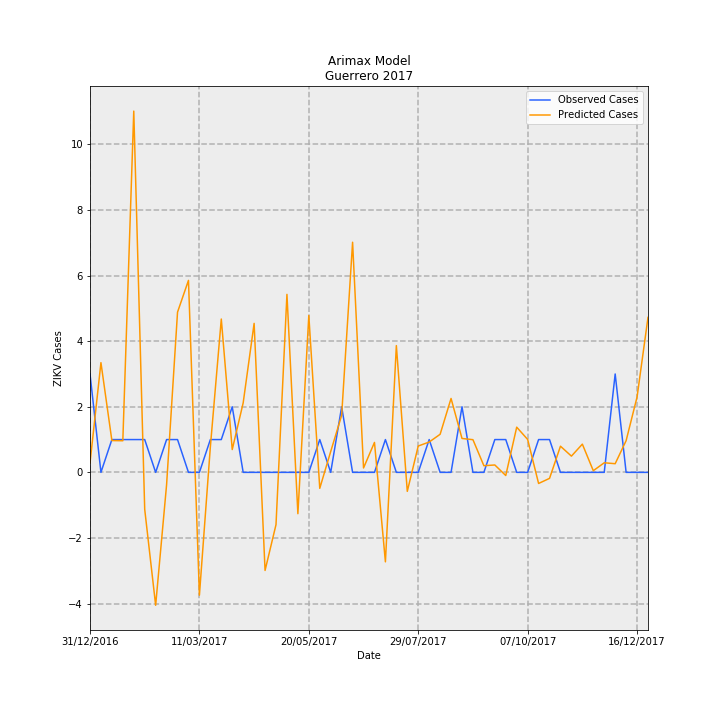

Data behind this chart, as committed beside it:
Date, predictions_incidence, observed_incidence, Predicted Cases, Observed Cases, error
31/12/2016, 0.00807, 0.08491, 0.2851, 3.0, 2.715
07/01/2017, 0.09469, 0.0, 3.346, 0.0, -3.346
14/01/2017, 0.02744, 0.0283, 0.9697, 1.0, 0.0303
21/01/2017, 0.02728, 0.0283, 0.9639, 1.0, 0.03605
28/01/2017, 0.3118, 0.0283, 11.02, 1.0, -10.02
04/02/2017, -0.03188, 0.0283, -1.126, 1.0, 2.126
11/02/2017, -0.1147, 0.0, -4.053, 0.0, 4.053
18/02/2017, -0.01066, 0.0283, -0.3765, 1.0, 1.377
25/02/2017, 0.1383, 0.0283, 4.886, 1.0, -3.886
04/03/2017, 0.1657, 0.0, 5.854, 0.0, -5.854
11/03/2017, -0.106, 0.0, -3.745, 0.0, 3.745
18/03/2017, 0.02196, 0.0283, 0.776, 1.0, 0.224
25/03/2017, 0.1323, 0.0283, 4.675, 1.0, -3.675
01/04/2017, 0.01969, 0.05661, 0.6957, 2.0, 1.304
08/04/2017, 0.05997, 0.0, 2.119, 0.0, -2.119
15/04/2017, 0.1286, 0.0, 4.543, 0.0, -4.543
22/04/2017, -0.08464, 0.0, -2.991, 0.0, 2.991
29/04/2017, -0.04513, 0.0, -1.595, 0.0, 1.595
06/05/2017, 0.1536, 0.0, 5.427, 0.0, -5.427
13/05/2017, -0.03568, 0.0, -1.261, 0.0, 1.261
20/05/2017, 0.1354, 0.0, 4.783, 0.0, -4.783
27/05/2017, -0.01378, 0.0283, -0.4868, 1.0, 1.487
03/06/2017, 0.01801, 0.0, 0.6362, 0.0, -0.6362
10/06/2017, 0.04918, 0.05661, 1.738, 2.0, 0.2622
17/06/2017, 0.1986, 0.0, 7.017, 0.0, -7.017
24/06/2017, 0.003796, 0.0, 0.1341, 0.0, -0.1341
01/07/2017, 0.02583, 0.0, 0.9127, 0.0, -0.9127
08/07/2017, -0.07722, 0.0283, -2.728, 1.0, 3.728
15/07/2017, 0.1094, 0.0, 3.866, 0.0, -3.866
22/07/2017, -0.01639, 0.0, -0.5791, 0.0, 0.5791
29/07/2017, 0.02274, 0.0, 0.8033, 0.0, -0.8033
05/08/2017, 0.02617, 0.0283, 0.9247, 1.0, 0.07529
12/08/2017, 0.03286, 0.0, 1.161, 0.0, -1.161
19/08/2017, 0.06378, 0.0, 2.253, 0.0, -2.253
26/08/2017, 0.02926, 0.05661, 1.034, 2.0, 0.9661
02/09/2017, 0.0282, 0.0, 0.9965, 0.0, -0.9965
09/09/2017, 0.005735, 0.0, 0.2026, 0.0, -0.2026
16/09/2017, 0.006375, 0.0283, 0.2252, 1.0, 0.7748
23/09/2017, -0.002734, 0.0283, -0.09659, 1.0, 1.097
30/09/2017, 0.03899, 0.0, 1.378, 0.0, -1.378
07/10/2017, 0.02842, 0.0, 1.004, 0.0, -1.004
14/10/2017, -0.009575, 0.0283, -0.3383, 1.0, 1.338
21/10/2017, -0.005186, 0.0283, -0.1832, 1.0, 1.183
28/10/2017, 0.02258, 0.0, 0.7978, 0.0, -0.7978
04/11/2017, 0.01401, 0.0, 0.4951, 0.0, -0.4951
11/11/2017, 0.02436, 0.0, 0.8607, 0.0, -0.8607
18/11/2017, 0.001428, 0.0, 0.05044, 0.0, -0.05044
25/11/2017, 0.008277, 0.0, 0.2924, 0.0, -0.2924
02/12/2017, 0.007475, 0.08491, 0.2641, 3.0, 2.736
09/12/2017, 0.02736, 0.0, 0.9668, 0.0, -0.9668
16/12/2017, 0.06502, 0.0, 2.297, 0.0, -2.297
23/12/2017, 0.1338, 0.0, 4.726, 0.0, -4.726
